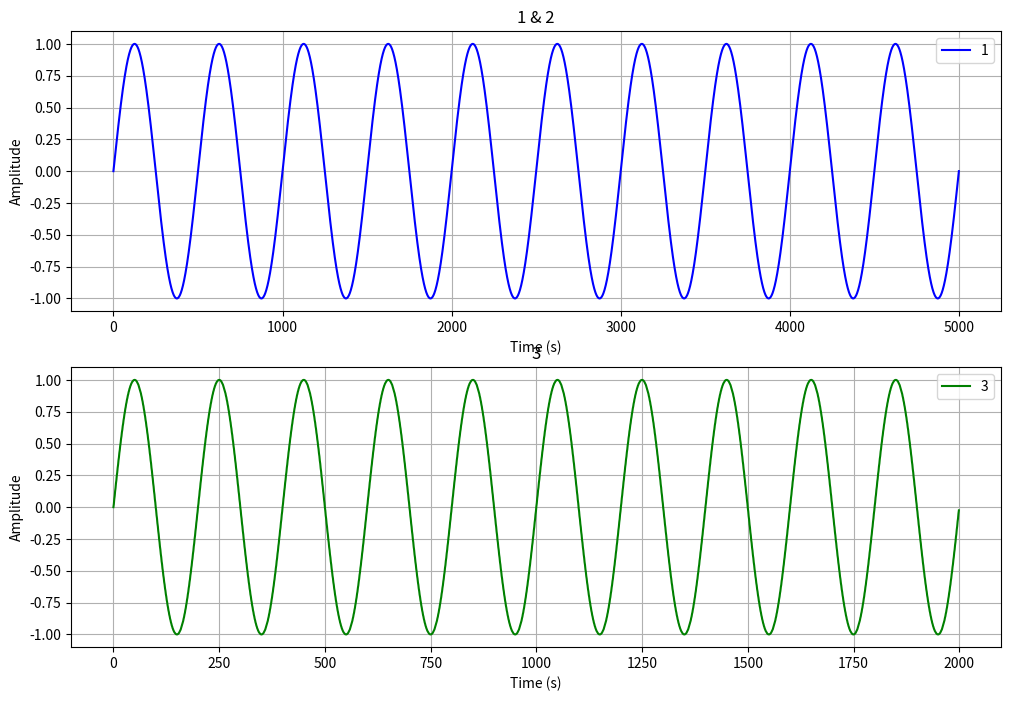

This chart was generated by the following Python code:
import numpy as np
import matplotlib.pyplot as plt
def downsample_signal(signal, original_hz, target_hz):
    # Calculate the downsampling factor
    downsample_factor = original_hz / target_hz
    
    # Determine the new length of the downsampled signal
    new_length = int(len(signal) / downsample_factor)
    
    # Resample the signal
    downsampled_signal = np.zeros(new_length)
    for i in range(new_length):
        downsampled_signal[i] = signal[int(i * downsample_factor)]
    
    return downsampled_signal

# Example ECG signal array sampled at 500 Hz
t = np.linspace(0, 10, 5000)
waveform = np.sin(2 * np.pi * t)
ecg_signal_500hz = waveform  # Replace with your actual ECG signal array

# Downsample the signal to 200 Hz
downsampled_signal_200hz = downsample_signal(ecg_signal_500hz, original_hz=500, target_hz=200)

# Check the length of the downsampled signal
print("Length of downsampled signal (200 Hz):", len(downsampled_signal_200hz))


plt.figure(figsize=(12, 8))

plt.subplot(2, 1, 1)
plt.plot(ecg_signal_500hz, label='1', color='b')
plt.xlabel('Time (s)')
plt.ylabel('Amplitude')
plt.title('1 & 2')
plt.legend()
plt.grid(True)

plt.subplot(2, 1, 2)
plt.plot(downsampled_signal_200hz, label='3', color='g')
plt.xlabel('Time (s)')
plt.ylabel('Amplitude')
plt.title('3')
plt.legend()
plt.grid(True)